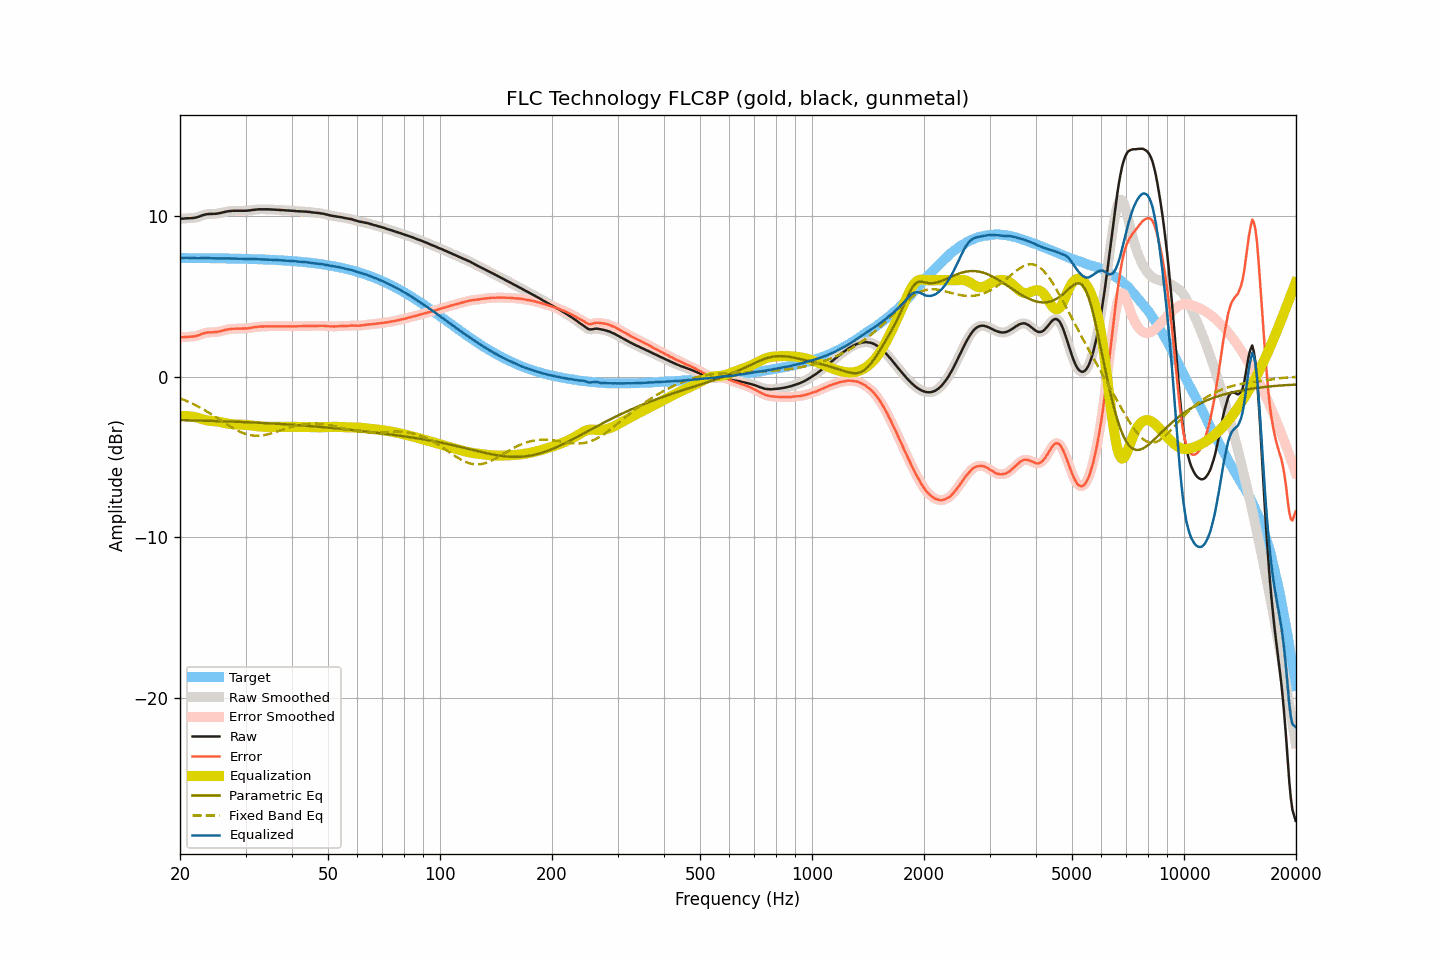

The data file committed next to this chart (first rows):
frequency, raw, smoothed, error, error_smoothed, equalization, parametric_eq, fixed_band_eq, equalized_raw, equalized_smoothed, target
20.00, 9.83, 9.83, 2.44, 2.44, -2.46, -2.71, -1.35, 7.37, 7.37, 7.39
20.20, 9.84, 9.84, 2.45, 2.45, -2.45, -2.71, -1.39, 7.39, 7.38, 7.39
20.40, 9.84, 9.84, 2.45, 2.45, -2.45, -2.72, -1.43, 7.39, 7.39, 7.39
20.61, 9.85, 9.85, 2.46, 2.46, -2.45, -2.72, -1.47, 7.40, 7.40, 7.39
20.81, 9.86, 9.86, 2.47, 2.47, -2.46, -2.72, -1.51, 7.40, 7.40, 7.39
21.02, 9.86, 9.86, 2.47, 2.48, -2.46, -2.72, -1.56, 7.40, 7.40, 7.39
21.23, 9.87, 9.87, 2.48, 2.48, -2.47, -2.72, -1.60, 7.40, 7.39, 7.39
21.44, 9.87, 9.87, 2.48, 2.49, -2.49, -2.73, -1.65, 7.38, 7.38, 7.38
21.66, 9.88, 9.88, 2.50, 2.49, -2.50, -2.73, -1.70, 7.38, 7.38, 7.38
21.87, 9.89, 9.89, 2.51, 2.51, -2.52, -2.73, -1.75, 7.37, 7.37, 7.38
22.09, 9.91, 9.91, 2.53, 2.53, -2.54, -2.73, -1.80, 7.37, 7.37, 7.38
22.31, 9.94, 9.94, 2.56, 2.56, -2.57, -2.74, -1.85, 7.37, 7.37, 7.38
22.54, 9.97, 9.97, 2.59, 2.59, -2.60, -2.74, -1.90, 7.37, 7.37, 7.38
22.76, 10.01, 10.01, 2.63, 2.63, -2.63, -2.74, -1.96, 7.38, 7.38, 7.38
22.99, 10.05, 10.05, 2.67, 2.67, -2.66, -2.74, -2.02, 7.39, 7.39, 7.38
23.22, 10.08, 10.08, 2.70, 2.70, -2.69, -2.75, -2.07, 7.39, 7.39, 7.38
23.45, 10.10, 10.10, 2.72, 2.73, -2.71, -2.75, -2.13, 7.39, 7.39, 7.38
23.69, 10.12, 10.12, 2.74, 2.74, -2.73, -2.75, -2.19, 7.39, 7.38, 7.38
23.92, 10.13, 10.13, 2.76, 2.75, -2.75, -2.76, -2.25, 7.38, 7.38, 7.37
24.16, 10.13, 10.13, 2.76, 2.76, -2.76, -2.76, -2.32, 7.37, 7.37, 7.37
24.40, 10.13, 10.13, 2.76, 2.76, -2.76, -2.76, -2.38, 7.37, 7.37, 7.37
24.65, 10.14, 10.13, 2.77, 2.76, -2.77, -2.77, -2.44, 7.37, 7.36, 7.37
24.89, 10.14, 10.14, 2.77, 2.77, -2.78, -2.77, -2.51, 7.36, 7.36, 7.37
25.14, 10.15, 10.15, 2.78, 2.79, -2.79, -2.77, -2.57, 7.36, 7.36, 7.37
25.39, 10.17, 10.17, 2.80, 2.80, -2.81, -2.77, -2.64, 7.36, 7.36, 7.37
25.65, 10.19, 10.19, 2.82, 2.82, -2.83, -2.78, -2.70, 7.36, 7.36, 7.36
25.91, 10.21, 10.21, 2.85, 2.85, -2.85, -2.78, -2.77, 7.36, 7.36, 7.36
26.16, 10.24, 10.24, 2.88, 2.87, -2.87, -2.78, -2.83, 7.37, 7.36, 7.36
26.43, 10.26, 10.26, 2.90, 2.90, -2.90, -2.79, -2.90, 7.36, 7.36, 7.36
26.69, 10.28, 10.28, 2.92, 2.92, -2.92, -2.79, -2.96, 7.36, 7.36, 7.36
26.96, 10.30, 10.30, 2.94, 2.94, -2.94, -2.80, -3.03, 7.36, 7.36, 7.36
27.23, 10.31, 10.31, 2.95, 2.96, -2.95, -2.80, -3.09, 7.36, 7.36, 7.35
27.50, 10.32, 10.32, 2.97, 2.97, -2.96, -2.80, -3.15, 7.35, 7.36, 7.35
27.77, 10.33, 10.33, 2.98, 2.98, -2.97, -2.81, -3.21, 7.36, 7.35, 7.35
28.05, 10.33, 10.33, 2.98, 2.98, -2.98, -2.81, -3.27, 7.35, 7.35, 7.35
28.33, 10.33, 10.33, 2.98, 2.98, -2.98, -2.81, -3.32, 7.35, 7.35, 7.35
28.62, 10.33, 10.33, 2.98, 2.98, -2.99, -2.82, -3.37, 7.34, 7.34, 7.34
28.90, 10.33, 10.33, 2.99, 2.99, -2.99, -2.82, -3.42, 7.34, 7.34, 7.34
29.19, 10.33, 10.33, 2.99, 2.99, -2.99, -2.83, -3.47, 7.34, 7.34, 7.34
29.48, 10.33, 10.33, 2.99, 2.99, -2.99, -2.83, -3.51, 7.34, 7.34, 7.34
29.78, 10.33, 10.33, 2.99, 2.99, -3.00, -2.84, -3.55, 7.33, 7.33, 7.34
30.08, 10.33, 10.33, 3.00, 3.00, -3.00, -2.84, -3.58, 7.33, 7.33, 7.33
30.38, 10.34, 10.34, 3.01, 3.01, -3.01, -2.84, -3.61, 7.33, 7.32, 7.33
30.68, 10.35, 10.35, 3.02, 3.02, -3.03, -2.85, -3.63, 7.32, 7.32, 7.33
30.99, 10.36, 10.36, 3.03, 3.04, -3.04, -2.85, -3.65, 7.32, 7.32, 7.32
31.30, 10.38, 10.38, 3.06, 3.05, -3.05, -2.86, -3.67, 7.33, 7.32, 7.32
31.61, 10.39, 10.39, 3.07, 3.07, -3.07, -2.86, -3.68, 7.32, 7.32, 7.32
31.93, 10.40, 10.40, 3.08, 3.09, -3.08, -2.87, -3.68, 7.32, 7.32, 7.31
32.24, 10.41, 10.41, 3.10, 3.10, -3.09, -2.87, -3.69, 7.31, 7.31, 7.31
32.57, 10.42, 10.42, 3.11, 3.11, -3.11, -2.88, -3.68, 7.31, 7.31, 7.31
32.89, 10.42, 10.42, 3.11, 3.12, -3.11, -2.88, -3.68, 7.31, 7.31, 7.30
33.22, 10.42, 10.42, 3.12, 3.12, -3.12, -2.89, -3.66, 7.30, 7.30, 7.30
33.55, 10.42, 10.42, 3.12, 3.12, -3.13, -2.89, -3.65, 7.29, 7.29, 7.30
33.89, 10.42, 10.42, 3.13, 3.13, -3.13, -2.90, -3.63, 7.29, 7.29, 7.29
34.23, 10.42, 10.42, 3.13, 3.13, -3.13, -2.90, -3.61, 7.29, 7.29, 7.29
34.57, 10.42, 10.42, 3.14, 3.13, -3.13, -2.91, -3.59, 7.29, 7.29, 7.28
34.92, 10.41, 10.41, 3.13, 3.13, -3.13, -2.91, -3.56, 7.28, 7.28, 7.28
35.27, 10.41, 10.41, 3.13, 3.13, -3.13, -2.92, -3.53, 7.28, 7.27, 7.27
35.62, 10.40, 10.40, 3.13, 3.13, -3.13, -2.93, -3.50, 7.27, 7.27, 7.27
35.97, 10.40, 10.40, 3.13, 3.13, -3.13, -2.93, -3.47, 7.27, 7.26, 7.26
... 635 more rows
